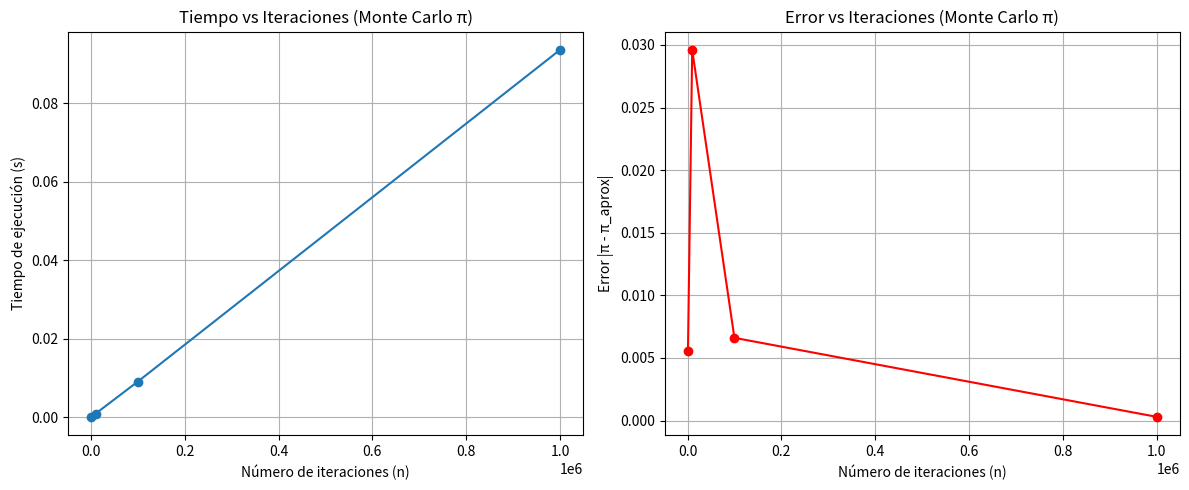

This figure's Python source:
import random
import time
import matplotlib.pyplot as plt
import math

# Algoritmo Monte Carlo para aproximar pi
def montecarlo_pi(n):
    dentro = 0
    for _ in range(n):
        x, y = random.random(), random.random()
        if x*x + y*y <= 1:
            dentro += 1
    return 4 * dentro / n

# --- Experimentos ---
iteraciones = [10**3, 10**4, 10**5, 10**6]
tiempos = []
errores = []

for n in iteraciones:
    start = time.time()
    pi_aprox = montecarlo_pi(n)
    end = time.time()

    tiempo = end - start
    error = abs(math.pi - pi_aprox)

    tiempos.append(tiempo)
    errores.append(error)

    print(f"n={n:,} → π≈{pi_aprox:.6f}, error={error:.6f}, tiempo={tiempo:.4f}s")

# --- Gráficas ---
plt.figure(figsize=(12,5))

# Tiempo de ejecución O(n)
plt.subplot(1,2,1)
plt.plot(iteraciones, tiempos, marker="o")
plt.xlabel("Número de iteraciones (n)")
plt.ylabel("Tiempo de ejecución (s)")
plt.title("Tiempo vs Iteraciones (Monte Carlo π)")
plt.grid(True)

# Error de aproximación
plt.subplot(1,2,2)
plt.plot(iteraciones, errores, marker="o", color="red")
plt.xlabel("Número de iteraciones (n)")
plt.ylabel("Error |π - π_aprox|")
plt.title("Error vs Iteraciones (Monte Carlo π)")
plt.grid(True)

plt.tight_layout()
plt.show()
